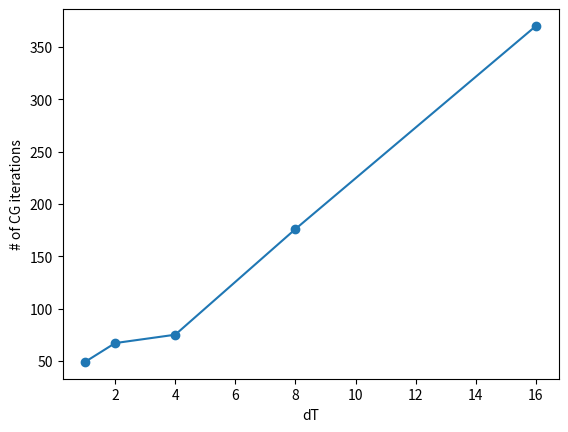

Write the Python code that produced this figure. (Note: this script raises an exception after producing the figure.)
import numpy as np
import matplotlib.pyplot as plt

lookahead = [1, 2, 4, 8, 16]
cg_iter = [49, 67, 75, 176, 370]

plt.plot(lookahead, cg_iter, '-o')
plt.xlabel("dT")
plt.ylabel("# of CG iterations")
plt.savefig("/home/<user>/slam-experiments/2023-12-10_project-experiments/output/processed/w10000_lookahead.png")
plt.show()
